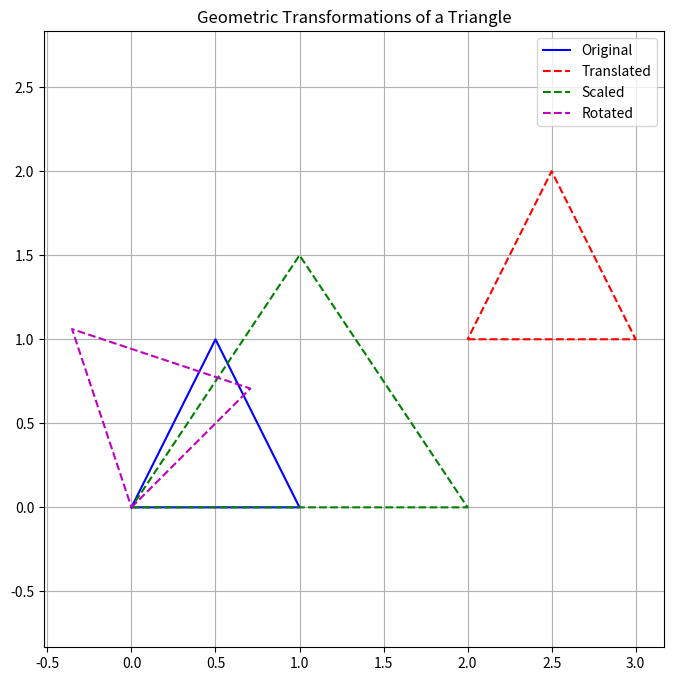
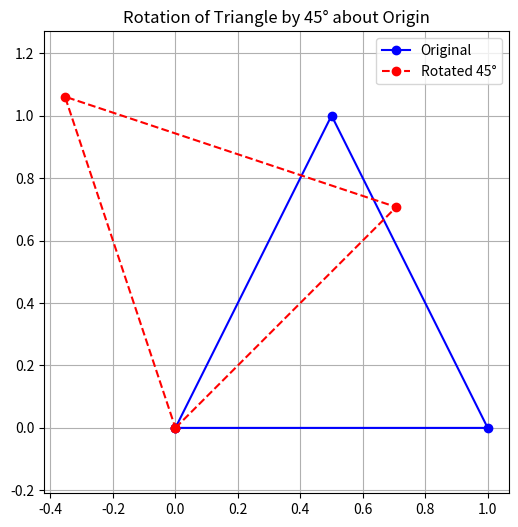
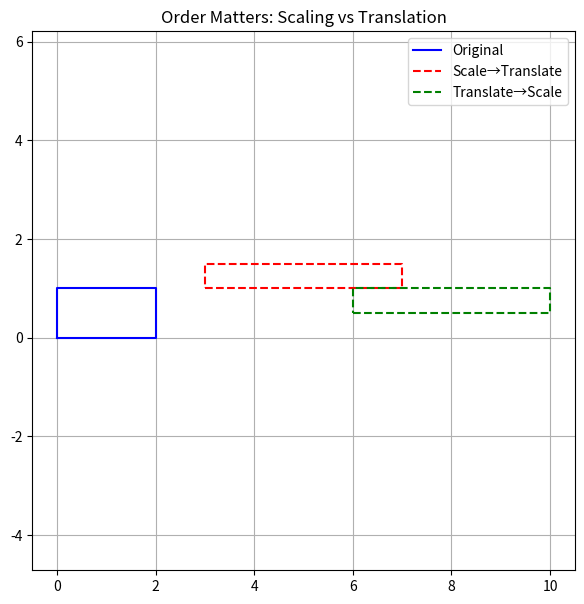
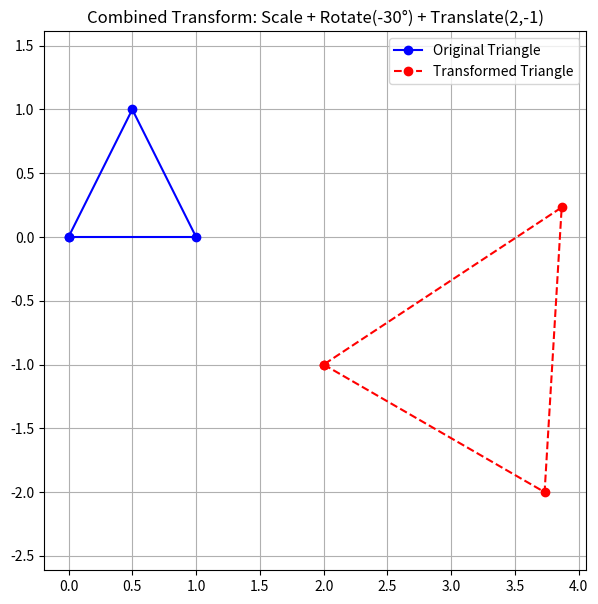
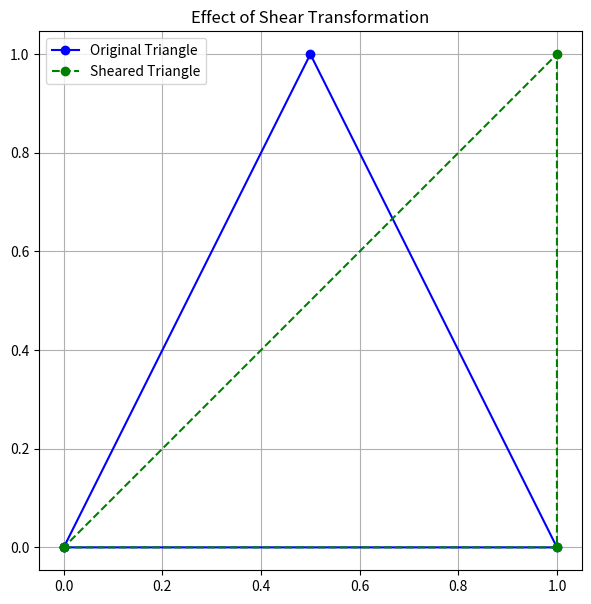

Source code (Python) for these figures, in order:
# -*- coding: utf-8 -*-
""" [redacted]

Automatically generated by Colab.

Original file is located at
    https://colab.research.google.com/<link-removed>
"""

import matplotlib.pyplot as plt
import numpy as np

# ----- Helper Functions -----
def translate(points, tx, ty):
    """Translation of points by tx, ty"""
    T = np.array([
        [1, 0, tx],
        [0, 1, ty],
        [0, 0, 1]
    ])
    return (T @ points.T).T

def scale(points, sx, sy):
    """Scaling of points by sx, sy"""
    S = np.array([
        [sx, 0, 0],
        [0, sy, 0],
        [0, 0, 1]
    ])
    return (S @ points.T).T

def rotate(points, angle):
    """Rotation of points by given angle (in degrees)"""
    rad = np.radians(angle)
    R = np.array([
        [np.cos(rad), -np.sin(rad), 0],
        [np.sin(rad),  np.cos(rad), 0],
        [0, 0, 1]
    ])
    return (R @ points.T).T


# ----- Example Shape: A Triangle -----
triangle = np.array([
    [0, 0, 1],
    [1, 0, 1],
    [0.5, 1, 1],
    [0, 0, 1]   # closing the triangle
])

# ----- Apply Transformations -----
triangle_translated = translate(triangle, 2, 1)
triangle_scaled = scale(triangle, 2, 1.5)
triangle_rotated = rotate(triangle, 45)

# ----- Plot Results -----
plt.figure(figsize=(8, 8))
plt.plot(triangle[:, 0], triangle[:, 1], 'b-', label="Original")
plt.plot(triangle_translated[:, 0], triangle_translated[:, 1], 'r--', label="Translated")
plt.plot(triangle_scaled[:, 0], triangle_scaled[:, 1], 'g--', label="Scaled")
plt.plot(triangle_rotated[:, 0], triangle_rotated[:, 1], 'm--', label="Rotated")

plt.legend()
plt.grid(True)
plt.axis("equal")
plt.title("Geometric Transformations of a Triangle")
plt.show()

"""1. Single Transform: Apply rotation of 45° to a triangle centered at origin. Record new
vertex coordinates. Show steps (matrix multiplication).
"""

import numpy as np
import matplotlib.pyplot as plt

# ----- Rotation Function -----
def rotate(points, angle):
    """Rotate points about origin by given angle (degrees)"""
    rad = np.radians(angle)
    R = np.array([
        [np.cos(rad), -np.sin(rad), 0],
        [np.sin(rad),  np.cos(rad), 0],
        [0, 0, 1]
    ])
    return (R @ points.T).T

# ----- Original Triangle -----
triangle = np.array([
    [0, 0, 1],   # A
    [1, 0, 1],   # B
    [0.5, 1, 1], # C
    [0, 0, 1]    # closing back to A
])

# ----- Apply Rotation (45°) -----
rotated_triangle = rotate(triangle, 45)

# ----- Print Step-by-Step Results -----
print("Original Coordinates:")
print(triangle[:, :2])

print("\nRotated Coordinates (45° about origin):")
print(rotated_triangle[:, :2])

# ----- Plot -----
plt.figure(figsize=(6, 6))
plt.plot(triangle[:, 0], triangle[:, 1], 'bo-', label="Original")
plt.plot(rotated_triangle[:, 0], rotated_triangle[:, 1], 'r--o', label="Rotated 45°")

plt.legend()
plt.grid(True)
plt.axis("equal")
plt.title("Rotation of Triangle by 45° about Origin")
plt.show()

"""2. Order Matters: Demonstrate that scaling then translation ≠ translation then scaling. Pick
a rectangle and show coordinates of both orders. Explain result.
"""

import numpy as np
import matplotlib.pyplot as plt

# --- Helper functions ---
def scale(points, sx, sy):
    S = np.array([[sx, 0, 0],
                  [0, sy, 0],
                  [0,  0, 1]])
    return (S @ points.T).T

def translate(points, tx, ty):
    T = np.array([[1, 0, tx],
                  [0, 1, ty],
                  [0, 0,  1]])
    return (T @ points.T).T

# --- Original rectangle (homogeneous coordinates) ---
rect = np.array([
    [0, 0, 1],   # A
    [2, 0, 1],   # B
    [2, 1, 1],   # C
    [0, 1, 1],   # D
    [0, 0, 1]    # close
], dtype=float)

# Transform parameters
sx, sy = 2.0, 0.5   # scale factors
tx, ty = 3.0, 1.0   # translation

# --- Order 1: Scale then Translate ---
rect_scaled = scale(rect, sx, sy)
rect_ST = translate(rect_scaled, tx, ty)

# --- Order 2: Translate then Scale ---
rect_translated = translate(rect, tx, ty)
rect_TS = scale(rect_translated, sx, sy)

# --- Print coordinates ---
print("Original Rectangle:")
print(rect[:, :2])

print("\nScale → Translate (S then T):")
print(rect_ST[:, :2])

print("\nTranslate → Scale (T then S):")
print(rect_TS[:, :2])

# --- Plot results ---
plt.figure(figsize=(7,7))
plt.plot(rect[:,0], rect[:,1], 'b-', label="Original")
plt.plot(rect_ST[:,0], rect_ST[:,1], 'r--', label="Scale→Translate")
plt.plot(rect_TS[:,0], rect_TS[:,1], 'g--', label="Translate→Scale")

plt.legend()
plt.grid(True)
plt.axis("equal")
plt.title("Order Matters: Scaling vs Translation")
plt.show()

"""3. Combined Transform: Using sliders, set a combination that maps the triangle into a
region near (2, -1) that is twice larger and rotated by -30°. Write the composed transform
matrix and final coordinates.
"""

import numpy as np
import matplotlib.pyplot as plt

# Original triangle
triangle = np.array([
    [0, 0, 1],
    [1, 0, 1],
    [0.5, 1, 1],
    [0, 0, 1]   # close
])

# Scaling (2x larger)
S = np.array([
    [2, 0, 0],
    [0, 2, 0],
    [0, 0, 1]
])

# Rotation (-30 degrees)
theta = np.radians(-30)
R = np.array([
    [np.cos(theta), -np.sin(theta), 0],
    [np.sin(theta),  np.cos(theta), 0],
    [0, 0, 1]
])

# Translation (2, -1)
T = np.array([
    [1, 0, 2],
    [0, 1, -1],
    [0, 0, 1]
])

# Combined transformation
M = T @ R @ S
print("Composed Transformation Matrix (M = T·R·S):\n", M, "\n")

# Apply transform
triangle_transformed = (M @ triangle.T).T
print("Final Transformed Coordinates (x, y):")
print(triangle_transformed[:, :2])

# --- Plotting ---
plt.figure(figsize=(7,7))
plt.plot(triangle[:,0], triangle[:,1], 'bo-', label="Original Triangle")
plt.plot(triangle_transformed[:,0], triangle_transformed[:,1], 'r--o', label="Transformed Triangle")

plt.grid(True)
plt.axis("equal")
plt.legend()
plt.title("Combined Transform: Scale + Rotate(-30°) + Translate(2,-1)")
plt.show()

"""4. Extra: Implement shear matrix and observe effect (optional)."""

import numpy as np
import matplotlib.pyplot as plt

# Original triangle
triangle = np.array([
    [0, 0, 1],
    [1, 0, 1],
    [0.5, 1, 1],
    [0, 0, 1]   # close
])

# Define shear factors
sh_x, sh_y = 0.5, 0.0   # shear in x-direction

# Shear matrix
Sh = np.array([
    [1, sh_x, 0],
    [sh_y, 1, 0],
    [0, 0, 1]
])

# Apply shear
triangle_sheared = (Sh @ triangle.T).T

print("Shear Matrix:\n", Sh, "\n")
print("Sheared Coordinates (x, y):\n", triangle_sheared[:, :2])

# Plot
plt.figure(figsize=(7,7))
plt.plot(triangle[:,0], triangle[:,1], 'bo-', label="Original Triangle")
plt.plot(triangle_sheared[:,0], triangle_sheared[:,1], 'g--o', label="Sheared Triangle")

plt.grid(True)
plt.axis("equal")
plt.legend()
plt.title("Effect of Shear Transformation")
plt.show()